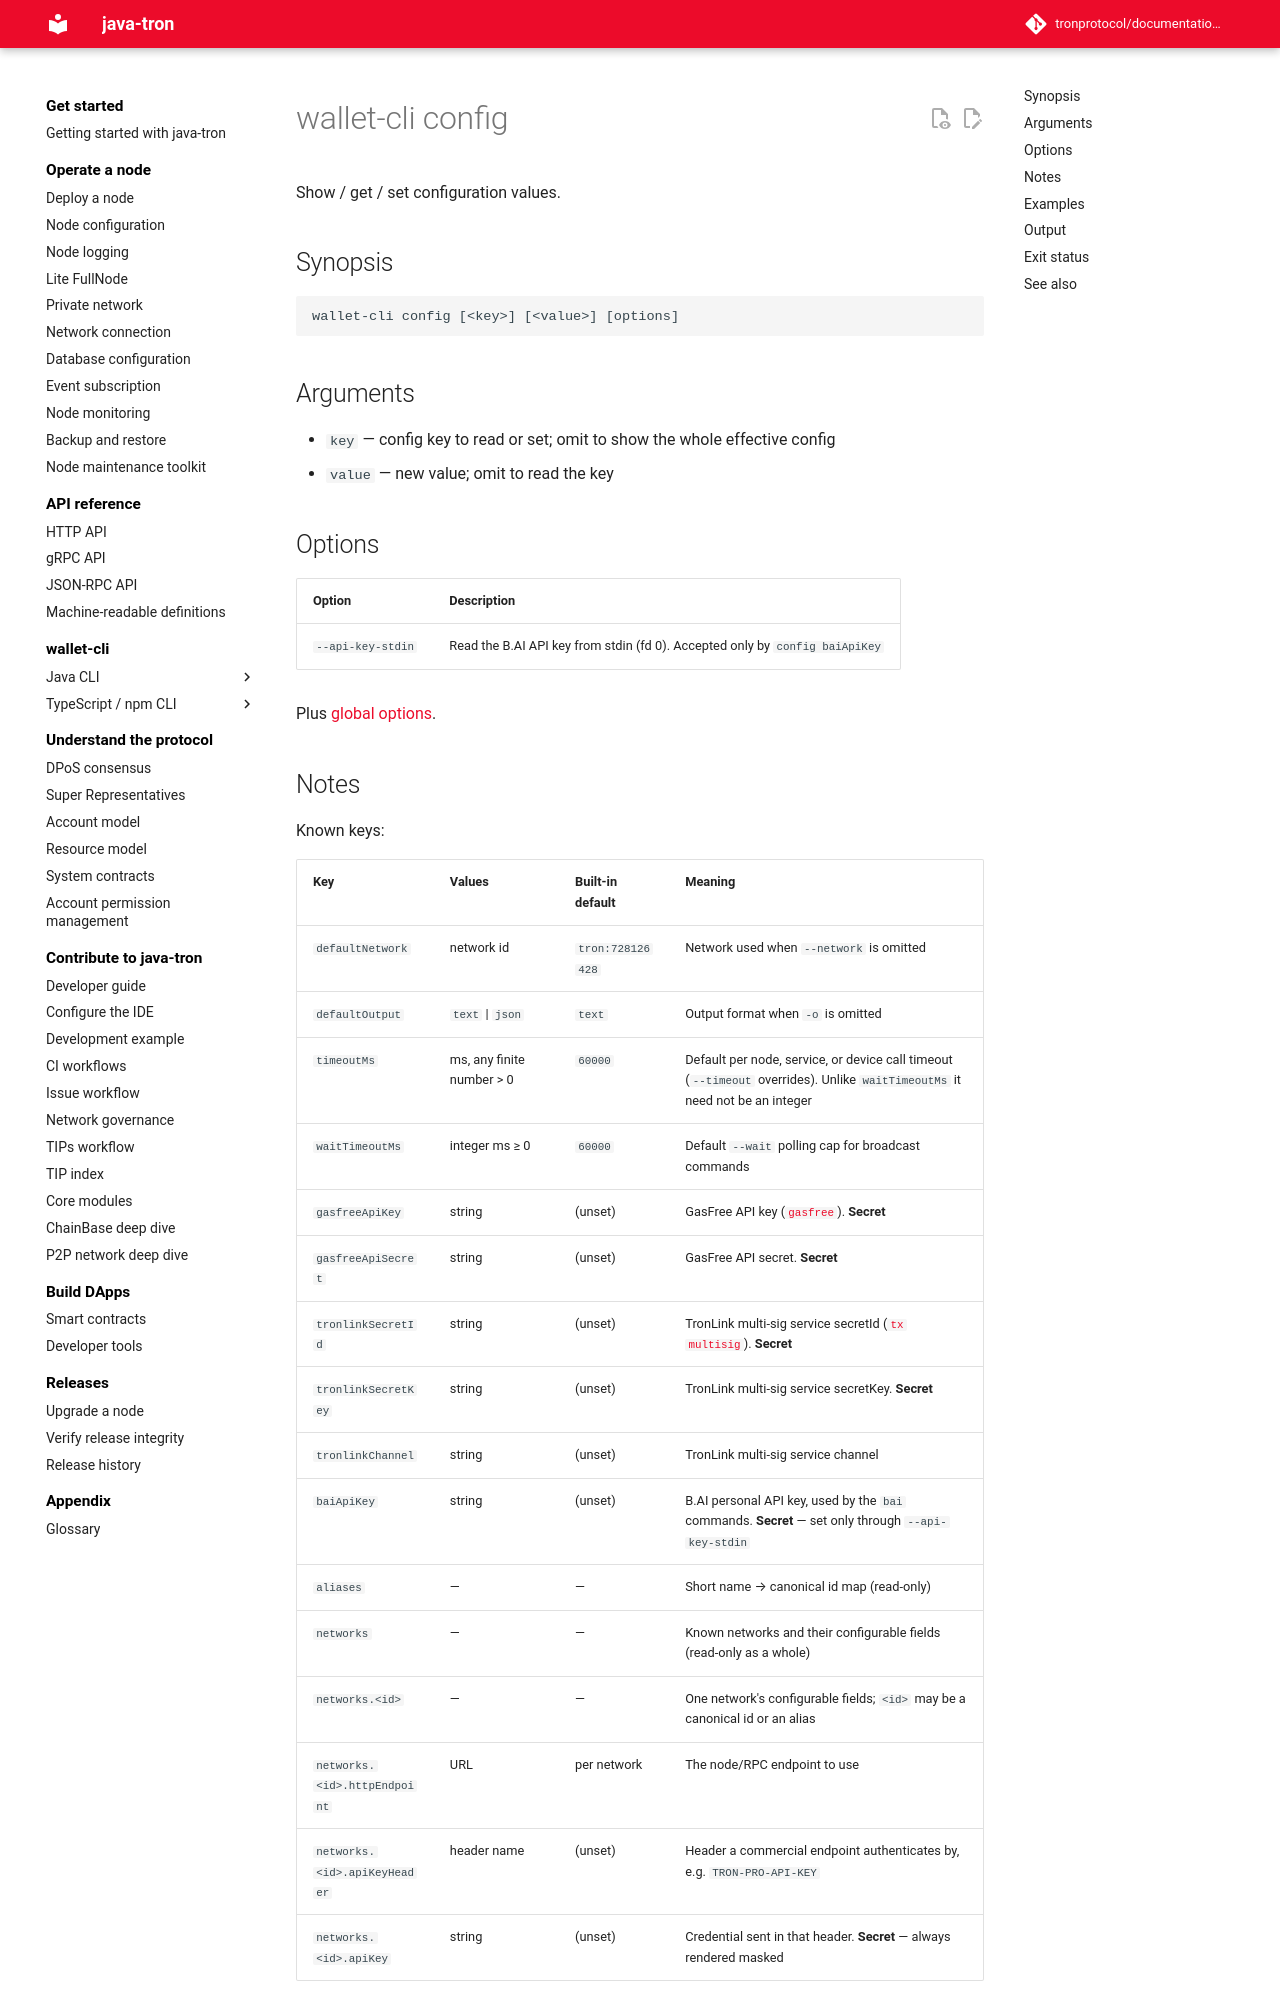

repository: tronprotocol/documentation-en · page: clients/wallet-cli/typescript/commands/config/index.html · generator: mkdocs

# wallet-cli config

Show / get / set configuration values.

## Synopsis

```
wallet-cli config [<key>] [<value>] [options]
```

## Arguments

- `key` — config key to read or set; omit to show the whole effective config
- `value` — new value; omit to read the key

## Options

| Option | Description |
|---|---|
| `--api-key-stdin` | Read the B.AI API key from stdin (fd 0). Accepted only by `config baiApiKey` |

Plus [global options](index.md).
